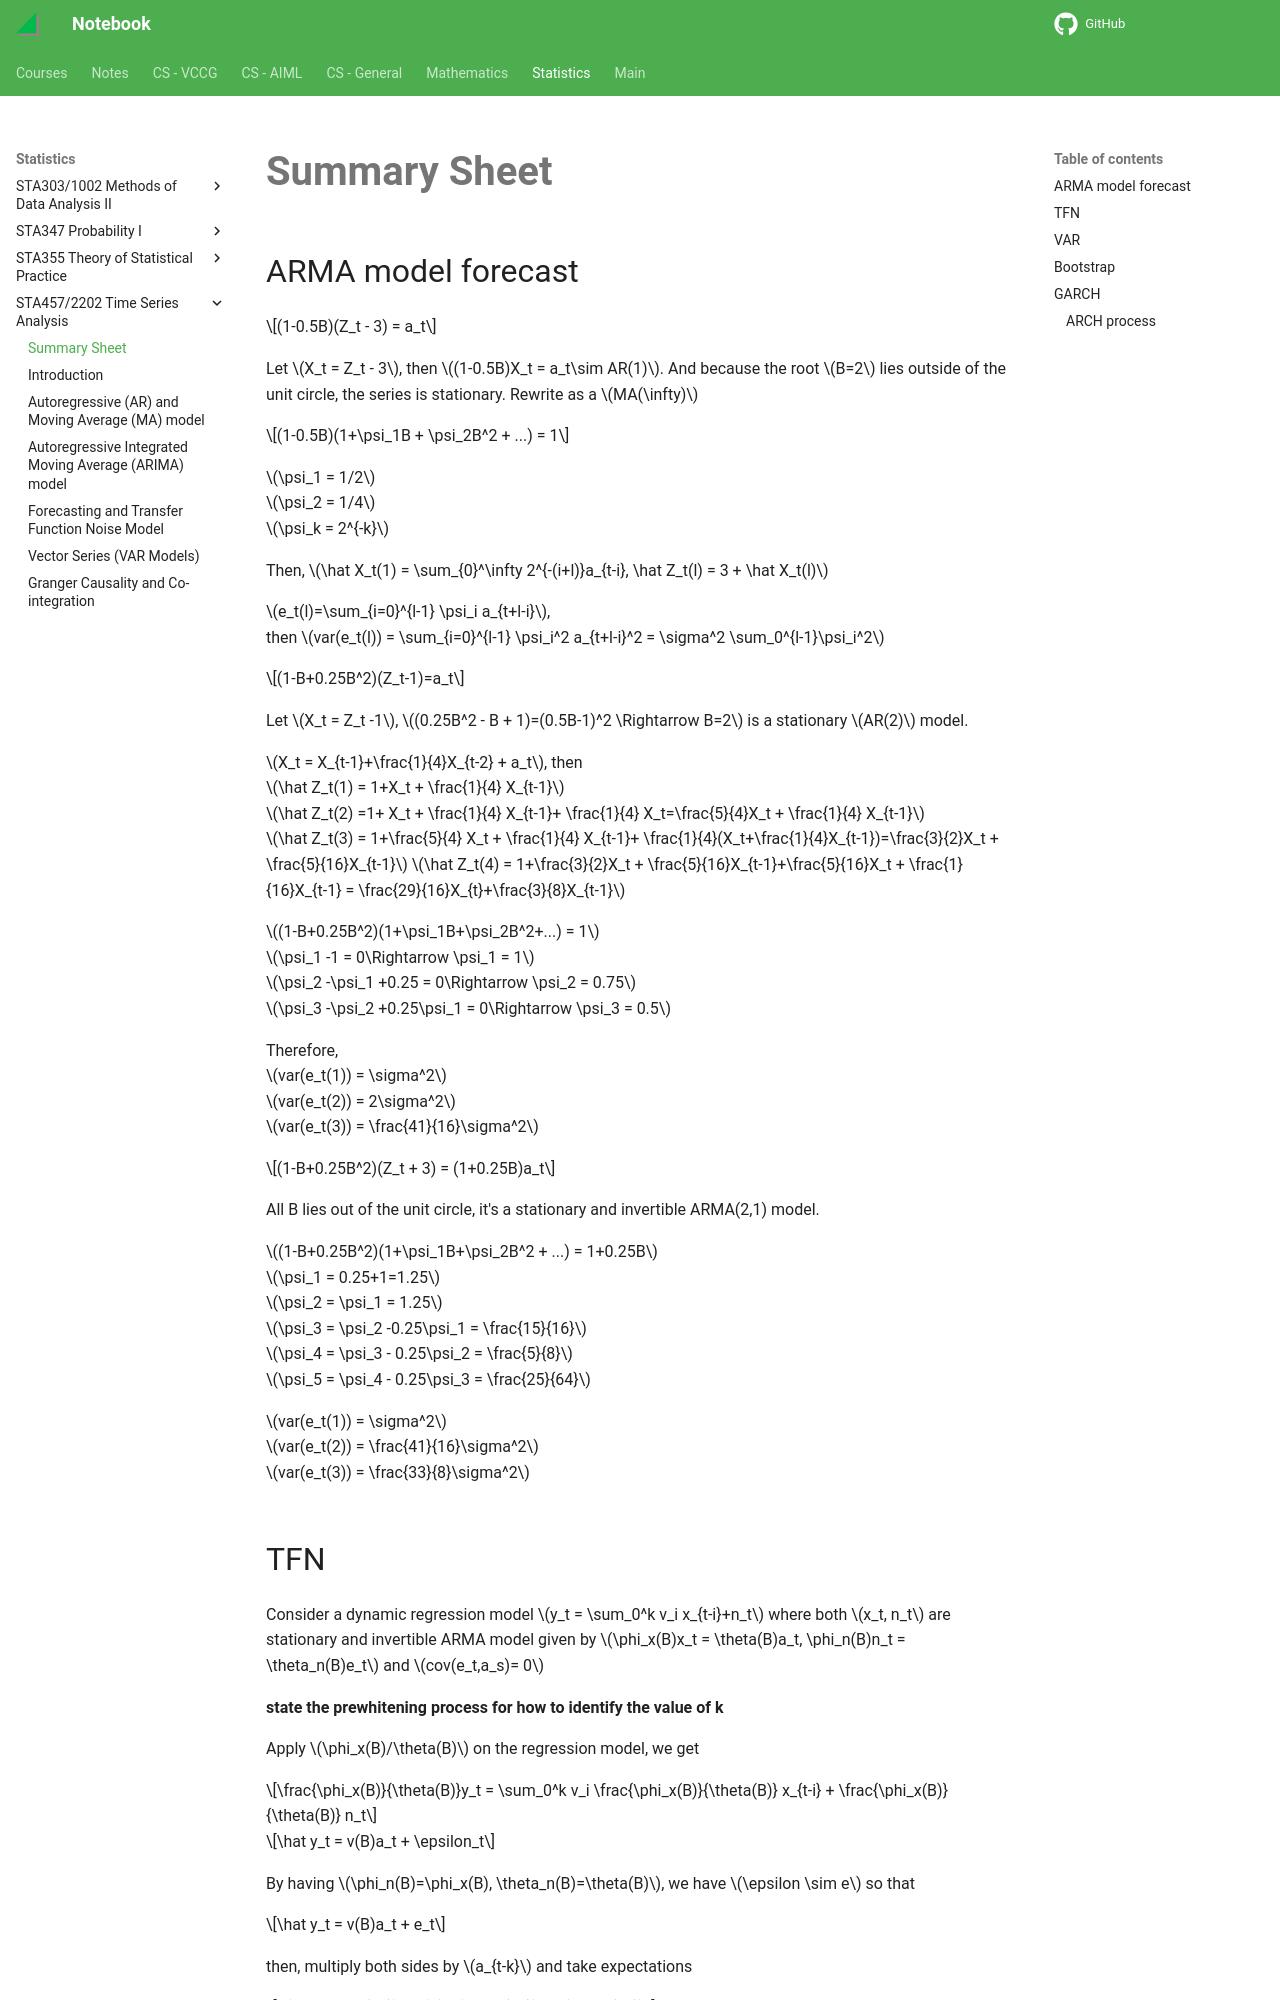

repository: haoda-li/notebook · page: stats/sta457/Summary.html · generator: mkdocs

# Summary Sheet

## ARMA model forecast

$$(1-0.5B)(Z_t - 3) = a_t$$

Let $X_t = Z_t - 3$, then $(1-0.5B)X_t = a_t\sim AR(1)$. And because the root $B=2$ lies outside of the unit circle, the series is stationary. Rewrite as a $MA(\infty)$

$$(1-0.5B)(1+\psi_1B + \psi_2B^2 + ...) = 1$$

$\psi_1 = 1/2$  
$\psi_2 = 1/4$  
$\psi_k = 2^{-k}$

Then, $\hat X_t(1) = \sum_{0}^\infty 2^{-(i+l)}a_{t-i}, \hat Z_t(l) = 3 + \hat X_t(l)$

$e_t(l)=\sum_{i=0}^{l-1} \psi_i a_{t+l-i}$,  
then $var(e_t(l)) = \sum_{i=0}^{l-1} \psi_i^2 a_{t+l-i}^2 = \sigma^2 \sum_0^{l-1}\psi_i^2$

$$(1-B+0.25B^2)(Z_t-1)=a_t$$

Let $X_t = Z_t -1$, $(0.25B^2 - B + 1)=(0.5B-1)^2 \Rightarrow B=2$ is a stationary $AR(2)$ model. 

$X_t = X_{t-1}+\frac{1}{4}X_{t-2} + a_t$, then  
$\hat Z_t(1) = 1+X_t + \frac{1}{4} X_{t-1}$  
$\hat Z_t(2) =1+ X_t + \frac{1}{4} X_{t-1}+ \frac{1}{4} X_t=\frac{5}{4}X_t + \frac{1}{4} X_{t-1}$  
$\hat Z_t(3) = 1+\frac{5}{4} X_t + \frac{1}{4} X_{t-1}+ \frac{1}{4}(X_t+\frac{1}{4}X_{t-1})=\frac{3}{2}X_t + \frac{5}{16}X_{t-1}$
$\hat Z_t(4) = 1+\frac{3}{2}X_t + \frac{5}{16}X_{t-1}+\frac{5}{16}X_t + \frac{1}{16}X_{t-1} = \frac{29}{16}X_{t}+\frac{3}{8}X_{t-1}$

$(1-B+0.25B^2)(1+\psi_1B+\psi_2B^2+...) = 1$  
$\psi_1 -1 = 0\Rightarrow \psi_1 = 1$  
$\psi_2 -\psi_1 +0.25 = 0\Rightarrow \psi_2 = 0.75$  
$\psi_3 -\psi_2 +0.25\psi_1 = 0\Rightarrow \psi_3 = 0.5$

Therefore,   
$var(e_t(1)) = \sigma^2$  
$var(e_t(2)) = 2\sigma^2$  
$var(e_t(3)) = \frac{41}{16}\sigma^2$

$$(1-B+0.25B^2)(Z_t + 3) = (1+0.25B)a_t$$

All B lies out of the unit circle, it's a stationary and invertible ARMA(2,1) model. 

$(1-B+0.25B^2)(1+\psi_1B+\psi_2B^2 + ...) = 1+0.25B$  
$\psi_1 = 0.25+1=1.25$  
$\psi_2 = \psi_1 = 1.25$  
$\psi_3 = \psi_2 -0.25\psi_1 = \frac{15}{16}$  
$\psi_4 = \psi_3 - 0.25\psi_2 = \frac{5}{8}$  
$\psi_5 = \psi_4 - 0.25\psi_3 = \frac{25}{64}$

$var(e_t(1)) = \sigma^2$  
$var(e_t(2)) = \frac{41}{16}\sigma^2$  
$var(e_t(3)) = \frac{33}{8}\sigma^2$
